Dataset: dataset (GitHub, farrelbima/guava_crystal). Classes: grade A, grade B, grade C.

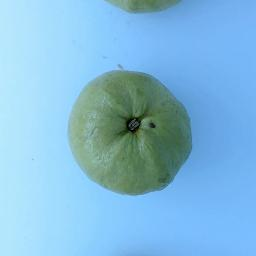
Label: grade B

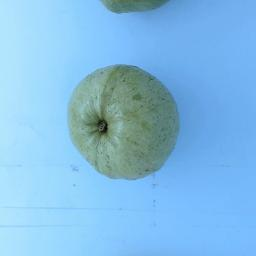
Label: grade C

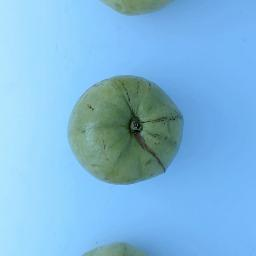
Label: grade C

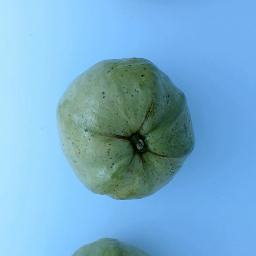
Label: grade A

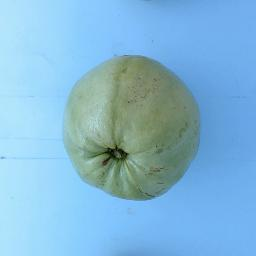
Label: grade A

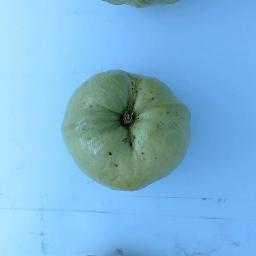
Label: grade B
